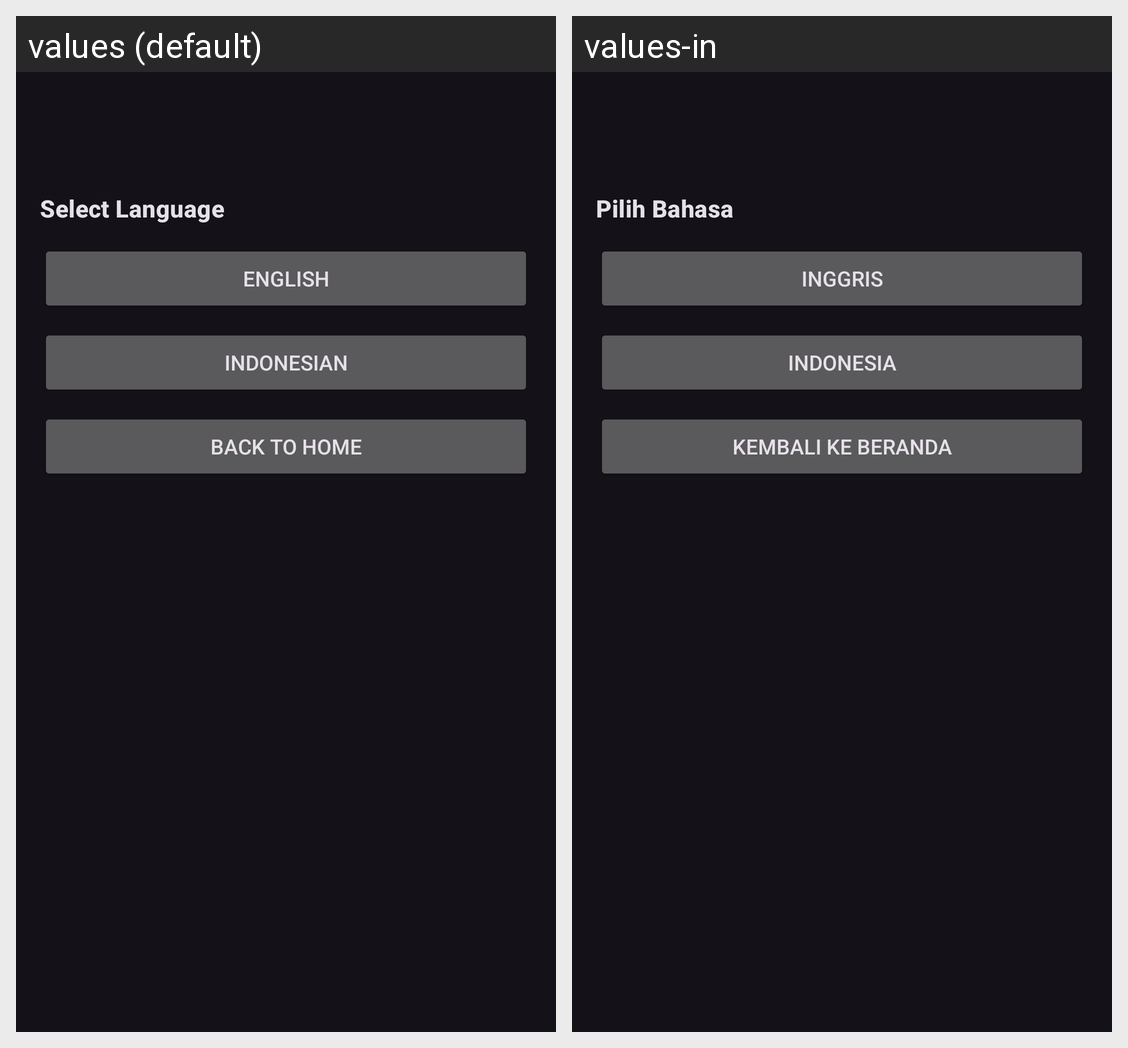

Translations of the strings shown on this Android screen, per locale in the grid:
Android screen res/layout/fragment_setting.xml rendered under 2 locales, left to right: values (default), values-in. Device: Nexus 5 (rendered at 1080×1920; each locale shown at half size, 540×960, under a caption strip naming it); theme Theme.XML.
Strings drawn on this screen, with the default value and each locale's value (text and hints the layout hard-codes, and strings that could not be matched under every locale, appear in the picture but are not listed):

select_language
  values: Select Language
  values-in: Pilih Bahasa

english
  values: English
  values-in: Inggris

indonesian
  values: Indonesian
  values-in: Indonesia

back
  values: Back to Home
  values-in: Kembali ke Beranda
